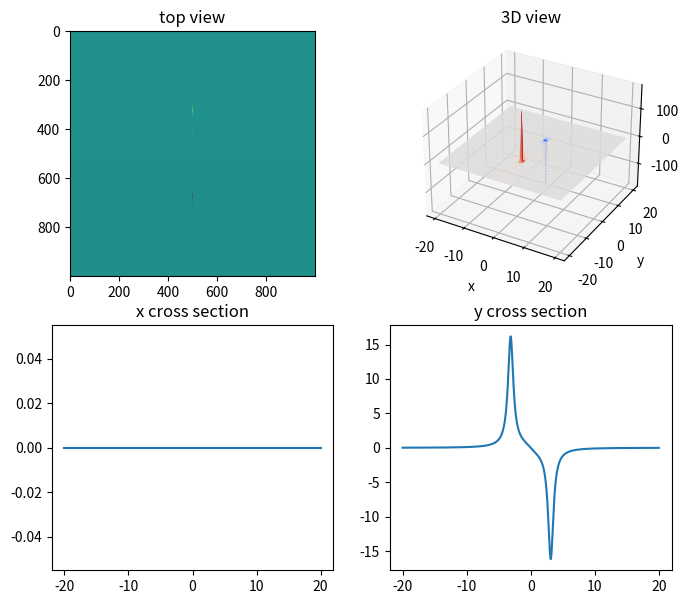

Here is the Python script that generated this plot: (Note: this script raises an exception after producing the figure.)
import numpy as np
import matplotlib.pyplot as plt
from matplotlib import cm

N = 1000
L = 20
x = np.linspace(-L,L,N)
y = np.linspace(-L,L,N)
X,Y = np.meshgrid(x,y)

# dromion parameters
m1 = 1
m2 = 1j
c1 = 1
c2 = 0



def dromion(x,y):
    # x = x-5j
    # y = 1j*y
    global m1, m2, c1, c2
    num = -m2*m1*(y**2+x**2) + c2*m1*(1j*y+x) + c1*m2*(1j*y-x) + c1*c2
    A = -m1**2*(y**2*x + x**3/3) + (c1**2 + 2*c1*m1*1j*y)*x 
    B = -m2**2*(y**2*x + x**3/3) + (c2**2 + 2*c2*m2*1j*y)*x
    den = A*B+1
    return num/den


# regular and singular solutions
def ds(x,y):
    global m1, m2, c1, c2
    num = -m1*m2*(y**2+x**2)+(c1*m2+c2*m1)*1j*y +(c1*m2-c2*m1)*x
    A = -m1*m2*(y**2*x + x**3)  + (c1*m2-c2*m1)*x**2/2 + (c1*m2+c2*m1)*1j*x*y
    den = A**2+1
    # log = np.log(num)-np.log(den)
    # experiment = np.exp(log)
    return num/den



ds = ds
Z = ds(X,Y)
Z = np.real(Z)
# Z = (X**2+Y**2)/((X**2+Y**2)**2 + 1)
# e = 20
# Z = Z[e:N-e,e:N-e]
# X = X[e:N-e,e:N-e]
# Y = Y[e:N-e,e:N-e]
# print(Z[mask])
fig = plt.figure(figsize=(8,7))
ax = fig.add_subplot(221)
plt.imshow(Z)
plt.title('top view')
# plt.show()

# def den(x, y):
#     return (y**2*x+x**3/3)**2+1
# plt.imshow(den(X,Y))
# plt.plot_wireframe(X,Y,Z)
# fig = plt.figure()
ax = fig.add_subplot(222, projection='3d')
x0=0+.1
y0=0
# ax.plot(x, ds(x,y0), zs=y0, zdir='y', c='k', linewidth=1)
# ax.plot(y, ds(x0,y), zs=x0, zdir='x', c='k', linewidth=1)
ax.plot_surface(X,Y,Z,cmap=cm.coolwarm)
# ax.set_zlim([-10, 40])
ax.set_xlabel('x')
ax.set_ylabel('y')
ax.set_title('3D view')

# plt.show()




# Zy = ds(0,y)
Zx = ds(x,y0)
# fig  = plt.figure(figsize=(10,5))
ax = fig.add_subplot(223)
plt.plot(x, ds(x,y0))
plt.title('x cross section')
ax = fig.add_subplot(224)
plt.plot(y, ds(x0,y))
plt.title('y cross section')

# eps = 0.01
# py = y**2/(eps**2*y**4+1)
# plt.plot(y,py)
plt.savefig('./figures/ds/ds_m1={}m2={}c1={}c2={}.png'.format(m1, m2, c1, c2))
plt.show()
